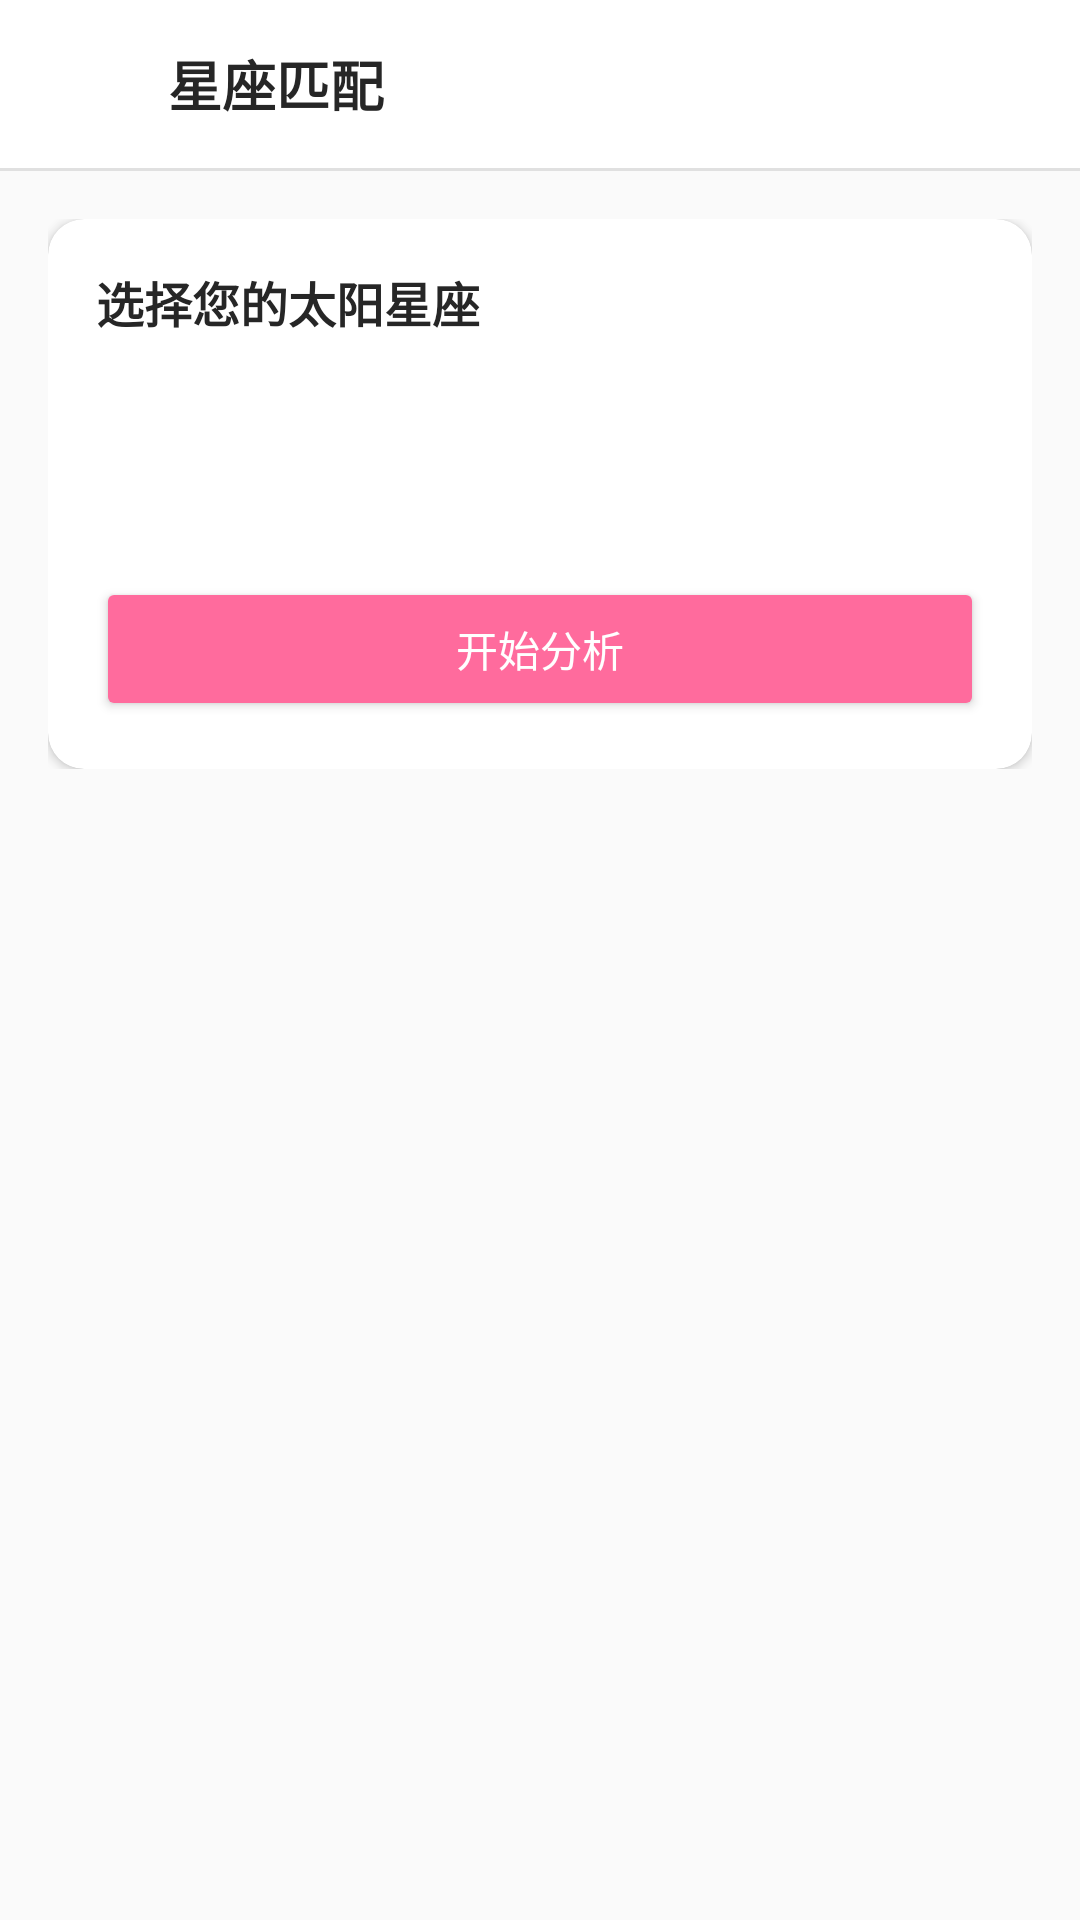

Produce the Android XML layout that renders to this screen, including the resource entries it uses.
<!-- AndroidManifest.xml: application theme Theme.AiLove -->
<!-- res/layout/fragment_constellation.xml -->
<?xml version="1.0" encoding="utf-8"?>
<LinearLayout xmlns:android="http://schemas.android.com/apk/res/android"
    android:layout_width="match_parent"
    android:layout_height="match_parent"
    android:orientation="vertical"
    android:background="#FAFAFA">

    <LinearLayout
        android:layout_width="match_parent"
        android:layout_height="56dp"
        android:orientation="horizontal"
        android:gravity="center_vertical"
        android:paddingHorizontal="16dp"
        android:background="#FFFFFF">
        <ImageView
            android:id="@+id/btn_back"
            android:layout_width="24dp"
            android:layout_height="24dp"
            android:src="@drawable/ic_back"
            android:tint="#262626" />
        <TextView
            android:layout_width="0dp"
            android:layout_height="wrap_content"
            android:layout_weight="1"
            android:layout_marginStart="16dp"
            android:text="星座匹配"
            android:textSize="18sp"
            android:textStyle="bold"
            android:textColor="#262626" />
    </LinearLayout>

    <View
        android:layout_width="match_parent"
        android:layout_height="1dp"
        android:background="#E0E0E0" />

    <ScrollView
        android:layout_width="match_parent"
        android:layout_height="match_parent">

        <LinearLayout
            android:layout_width="match_parent"
            android:layout_height="wrap_content"
            android:orientation="vertical"
            android:padding="16dp">

            <androidx.cardview.widget.CardView
                android:layout_width="match_parent"
                android:layout_height="wrap_content"
                app:cardCornerRadius="12dp"
                app:cardElevation="2dp"
                app:cardBackgroundColor="#FFFFFF"
                xmlns:app="http://schemas.android.com/apk/res-auto">

                <LinearLayout
                    android:layout_width="match_parent"
                    android:layout_height="wrap_content"
                    android:orientation="vertical"
                    android:padding="16dp">

                    <TextView
                        android:layout_width="wrap_content"
                        android:layout_height="wrap_content"
                        android:text="选择您的太阳星座"
                        android:textSize="16sp"
                        android:textStyle="bold"
                        android:textColor="#262626" />

                    <Spinner
                        android:id="@+id/sp_sun_sign"
                        android:layout_width="match_parent"
                        android:layout_height="48dp"
                        android:layout_marginTop="8dp"
                        android:background="@drawable/bg_input_field" />

                    <Button
                        android:id="@+id/btn_constellation_calc"
                        android:layout_width="match_parent"
                        android:layout_height="48dp"
                        android:layout_marginTop="24dp"
                        android:text="开始分析"
                        android:textColor="#FFFFFF"
                        android:backgroundTint="#FF6B9D" />

                </LinearLayout>
            </androidx.cardview.widget.CardView>

            <androidx.cardview.widget.CardView
                android:id="@+id/card_result"
                android:layout_width="match_parent"
                android:layout_height="wrap_content"
                android:layout_marginTop="16dp"
                android:visibility="gone"
                app:cardCornerRadius="12dp"
                app:cardElevation="2dp"
                app:cardBackgroundColor="#FFFFFF"
                xmlns:app="http://schemas.android.com/apk/res-auto">

                <LinearLayout
                    android:layout_width="match_parent"
                    android:layout_height="wrap_content"
                    android:orientation="vertical"
                    android:padding="16dp">

                    <TextView
                        android:id="@+id/tv_constellation_score"
                        android:layout_width="wrap_content"
                        android:layout_height="wrap_content"
                        android:textSize="24sp"
                        android:textStyle="bold"
                        android:textColor="#FF6B9D" />

                    <TextView
                        android:id="@+id/tv_constellation_details"
                        android:layout_width="match_parent"
                        android:layout_height="wrap_content"
                        android:layout_marginTop="12dp"
                        android:textColor="#666666"
                        android:lineSpacingExtra="4dp" />

                </LinearLayout>
            </androidx.cardview.widget.CardView>

        </LinearLayout>
    </ScrollView>
</LinearLayout>
<!-- resources referenced by this layout -->
<resources>
  <style name="Theme.AiLove" parent="Theme.MaterialComponents.DayNight.DarkActionBar">
          <item name="colorPrimary">@color/primary</item>
          <item name="colorPrimaryDark">@color/primary_dark</item>
          <item name="colorAccent">@color/primary</item>
          <item name="android:windowBackground">@color/white</item>
          <item name="android:statusBarColor">@color/white</item>
          <item name="android:windowLightStatusBar">true</item>
      </style>
  <color name="primary">#FF6B9D</color>
  <color name="primary_dark">#E85A8A</color>
  <color name="white">#FFFFFF</color>
</resources>
